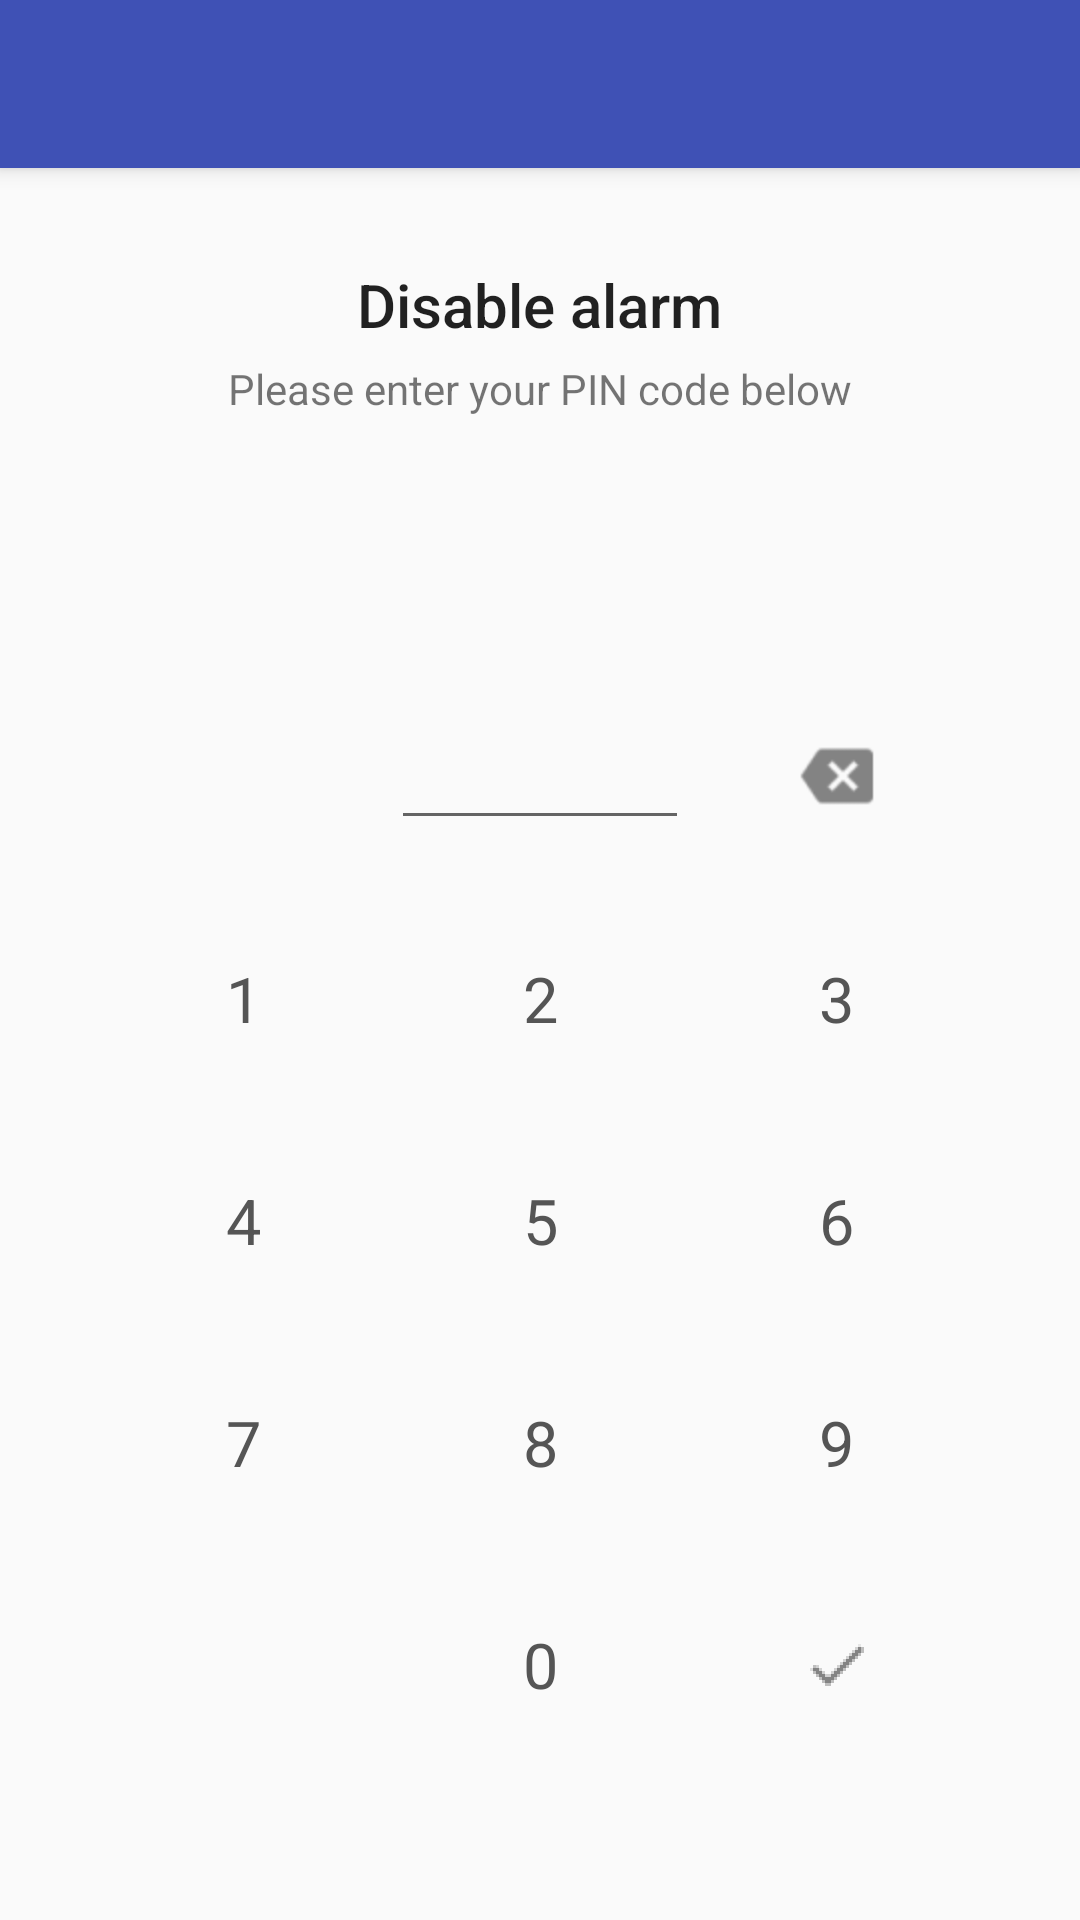

Reconstruct the res/layout file that produces this screen, plus the resources it refers to.
<!-- AndroidManifest.xml: activity theme AppTheme.NoActionBar -->
<!-- res/layout/activity_pin.xml -->
<?xml version="1.0" encoding="utf-8"?>
<android.support.design.widget.CoordinatorLayout xmlns:android="http://schemas.android.com/apk/res/android"
    xmlns:app="http://schemas.android.com/apk/res-auto"
    xmlns:tools="http://schemas.android.com/tools"
    android:layout_width="match_parent"
    android:layout_height="match_parent"
    android:fitsSystemWindows="true"
    tools:context="be.maartenvg.smartalarm.activities.PINActivity">

    <android.support.design.widget.AppBarLayout
        android:layout_width="match_parent"
        android:layout_height="wrap_content"
        android:theme="@style/AppTheme.AppBarOverlay">

        <android.support.v7.widget.Toolbar
            android:id="@+id/toolbar"
            android:layout_width="match_parent"
            android:layout_height="?attr/actionBarSize"
            android:background="?attr/colorPrimary"
            app:popupTheme="@style/AppTheme.PopupOverlay" />

    </android.support.design.widget.AppBarLayout>

    <RelativeLayout
        android:layout_width="match_parent"
        android:layout_height="match_parent"
        android:layout_marginTop="56dp"
        android:orientation="vertical"
        android:paddingTop="16dp">

        <TextView
            android:id="@+id/PinScreenTitle"
            style="@style/Base.DialogWindowTitle.AppCompat"
            android:layout_width="wrap_content"
            android:layout_height="wrap_content"
            android:layout_centerHorizontal="true"
            android:layout_gravity="center_horizontal"
            android:layout_marginTop="16dp"
            android:text="Disable alarm" />

        <TextView
            android:id="@+id/PinScreenDescription"
            android:layout_width="wrap_content"
            android:layout_height="wrap_content"
            android:layout_below="@+id/PinScreenTitle"
            android:layout_centerHorizontal="true"
            android:layout_marginTop="5dp"
            android:text="@string/enter_pin_below" />

        <TableLayout
            android:layout_width="match_parent"
            android:layout_height="wrap_content"
            android:layout_alignParentBottom="true"
            android:layout_margin="16dp"
            android:layout_marginBottom="16dp"
            android:orientation="vertical"
            android:stretchColumns="*"
            android:paddingLeft="16dp"
            android:paddingRight="16dp"
            android:paddingBottom="32dp">

            <TableRow>

                <EditText
                    android:id="@+id/edit_pin"
                    android:layout_column="1"
                    android:layout_marginBottom="16dp"
                    android:focusable="false"
                    android:inputType="numberPassword"
                    android:textAlignment="center"/>

                <ImageView
                    android:id="@+id/btnBackspace"
                    style="@style/PinButton"
                    android:layout_width="0dp"
                    android:layout_height="40dp"
                    android:clickable="true"
                    android:scaleType="center"
                    android:src="@drawable/ic_backspace" />
            </TableRow>

            <TableRow>
                <TextView
                    android:id="@+id/btn1"
                    style="@style/PinButton"
                    android:layout_height="74dp"
                    android:clickable="true"
                    android:text="1" />

                <TextView
                    android:id="@+id/btn2"
                    style="@style/PinButton"
                    android:layout_height="74dp"
                    android:clickable="true"
                    android:text="2" />

                <TextView
                    android:id="@+id/btn3"
                    style="@style/PinButton"
                    android:layout_height="74dp"
                    android:clickable="true"
                    android:text="3" />
            </TableRow>


            <TableRow>
                <TextView
                    android:id="@+id/btn4"
                    style="@style/PinButton"
                    android:layout_height="74dp"
                    android:clickable="true"
                    android:text="4" />

                <TextView
                    android:id="@+id/btn5"
                    style="@style/PinButton"
                    android:layout_height="74dp"
                    android:clickable="true"
                    android:text="5" />

                <TextView
                    android:id="@+id/btn6"
                    style="@style/PinButton"
                    android:layout_height="74dp"
                    android:clickable="true"
                    android:text="6" />
            </TableRow>

            <TableRow>
                <TextView
                    android:id="@+id/btn7"
                    style="@style/PinButton"
                    android:layout_height="74dp"
                    android:clickable="true"
                    android:text="7" />

                <TextView
                    android:id="@+id/btn8"
                    style="@style/PinButton"
                    android:layout_height="74dp"
                    android:clickable="true"
                    android:text="8" />

                <TextView
                    android:id="@+id/btn9"
                    style="@style/PinButton"
                    android:layout_height="74dp"
                    android:clickable="true"
                    android:text="9" />
            </TableRow>

            <TableRow>
                <TextView
                    android:id="@+id/btn0"
                    style="@style/PinButton"
                    android:layout_height="74dp"
                    android:layout_column="1"
                    android:clickable="true"
                    android:text="0" />

                <ImageView
                    android:id="@+id/btnPinOK"
                    style="@style/PinButton"
                    android:layout_width="0dp"
                    android:layout_height="74dp"
                    android:clickable="true"
                    android:scaleType="center"
                    android:src="@drawable/ic_check" />
            </TableRow>
        </TableLayout>
    </RelativeLayout>

</android.support.design.widget.CoordinatorLayout>
<!-- resources referenced by this layout -->
<resources>
  <!-- drawable ic_backspace: png bitmap (drawable-hdpi, 486 bytes) -->
  <!-- drawable ic_check: png bitmap (drawable-hdpi, 319 bytes) -->
  <string name="enter_pin_below">Please enter your PIN code below</string>
  <style name="AppTheme.AppBarOverlay" parent="ThemeOverlay.AppCompat.Dark.ActionBar" />
  <style name="AppTheme.PopupOverlay" parent="ThemeOverlay.AppCompat.Light" />
  <style name="PinButton">
          <item name="android:background">?attr/selectableItemBackground</item>
          <item name="android:textSize">21dp</item>
          <item name="android:textColor">#555</item>
          <item name="android:ellipsize">end</item>
          <item name="android:gravity">center</item>
          <item name="android:paddingLeft">4dp</item>
          <item name="android:paddingRight">4dp</item>
          <item name="android:maxLines">2</item>
          <item name="android:drawablePadding">4.0dip</item>
      </style>
  <style name="AppTheme.NoActionBar">
          <item name="windowActionBar">false</item>
          <item name="windowNoTitle">true</item>
      </style>
</resources>
